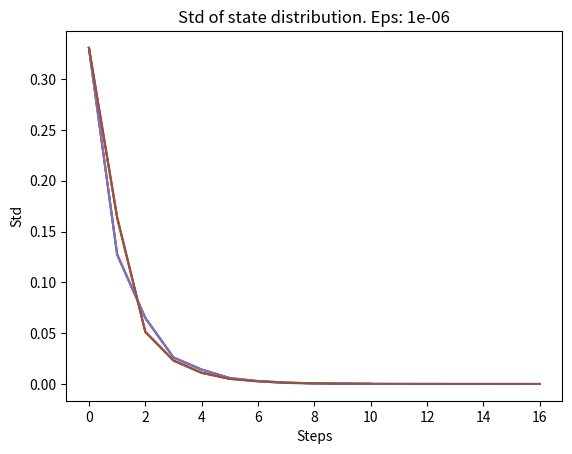

Reproduce this figure in Python.
import typing
import networkx as nx
import numpy as np
from matplotlib import pyplot as plt

ergodic_markov_chain = np.array([
    np.array([0.2, 0, 0.4, 0.1, 0, 0, 0.15, 0.15], dtype=float),
    np.array([0, 0.1, 0, 0.2, 0.5, 0, 0.2, 0], dtype=float),
    np.array([0.1, 0, 0.1, 0, 0, 0.4, 0.3, 0.1], dtype=float),
    np.array([0, 0.1, 0, 0.3, 0, 0, 0.3, 0.3], dtype=float),
    np.array([0.4, 0, 0.2, 0.2, 0.1, 0.1, 0, 0], dtype=float),
    np.array([0, 0.3, 0.15, 0, 0.4, 0.1, 0, 0.05], dtype=float),
    np.array([0.1, 0.2, 0.05, 0.1, 0, 0.2, 0.05, 0.3], dtype=float),
    np.array([0.2, 0.3, 0.1, 0.1, 0, 0.2, 0, 0.1], dtype=float),
])

initial_states = np.array([
    np.array([1, 0, 0, 0, 0, 0, 0, 0], dtype=float),
    np.array([0, 1, 0, 0, 0, 0, 0, 0], dtype=float),
])

different_steps = np.array([5, 10, 50])


def show_chain(chain: np.ndarray[np.ndarray[float]], vx_names: np.ndarray[str]):
    g = nx.DiGraph()
    for i, row in enumerate(chain):
        for j, val in enumerate(row):
            if val:
                g.add_edge(vx_names[i], vx_names[j], weight=val)
    pos = nx.spring_layout(g)
    nx.draw_networkx_nodes(g, pos, node_color='lightblue', node_size=500)
    nx.draw_networkx_edges(g, pos, edge_color='gray')
    nx.draw_networkx_labels(g, pos)
    plt.axis('off')
    plt.show()


def state_dist_numeric(
    chain: np.ndarray[np.ndarray[float]],
    initial_state: np.ndarray[float],
    steps: int = 10,
    eps: float = 1e-6
) -> typing.Tuple[np.ndarray[float], np.ndarray[float]]:
    std = np.array([np.std(initial_state)])
    while steps > 0:
        initial_state = np.matmul(initial_state, chain)
        cur_std = np.std(initial_state)
        if np.abs(std[-1] - cur_std) < eps:
            break
        std = np.append(std, cur_std)
        steps -= 1
    return initial_state, std


def plot_std(eps: float = 1e-6, *args):
    for std in args:
        plt.plot(np.arange(std.shape[0]), std)
    plt.xlabel('Steps')
    plt.ylabel('Std')
    plt.title(f'Std of state distribution. Eps: {eps}')
    plt.show()


def state_dist_analytic(chain: np.ndarray[np.ndarray[float]]):
    chain = chain - np.eye(chain.shape[0])
    chain[-1] = np.ones(chain.shape[0])
    b = np.zeros(chain.shape[0])
    b[-1] = 1
    return np.linalg.solve(chain, b)


if __name__ == '__main__':
    np.set_printoptions(precision=3, suppress=True)
    stds = []
    print('Numeric:')
    for step in different_steps:
        for initial_state in initial_states:
            state, std = state_dist_numeric(ergodic_markov_chain, initial_state, steps=step)
            print(f'State distribution after {step} steps: {state}, for initial state: {initial_state}')
            stds.append(std)
    plot_std(1e-6, *stds)
    print(f'\nAnalytic:\n{state_dist_analytic(ergodic_markov_chain)}')
